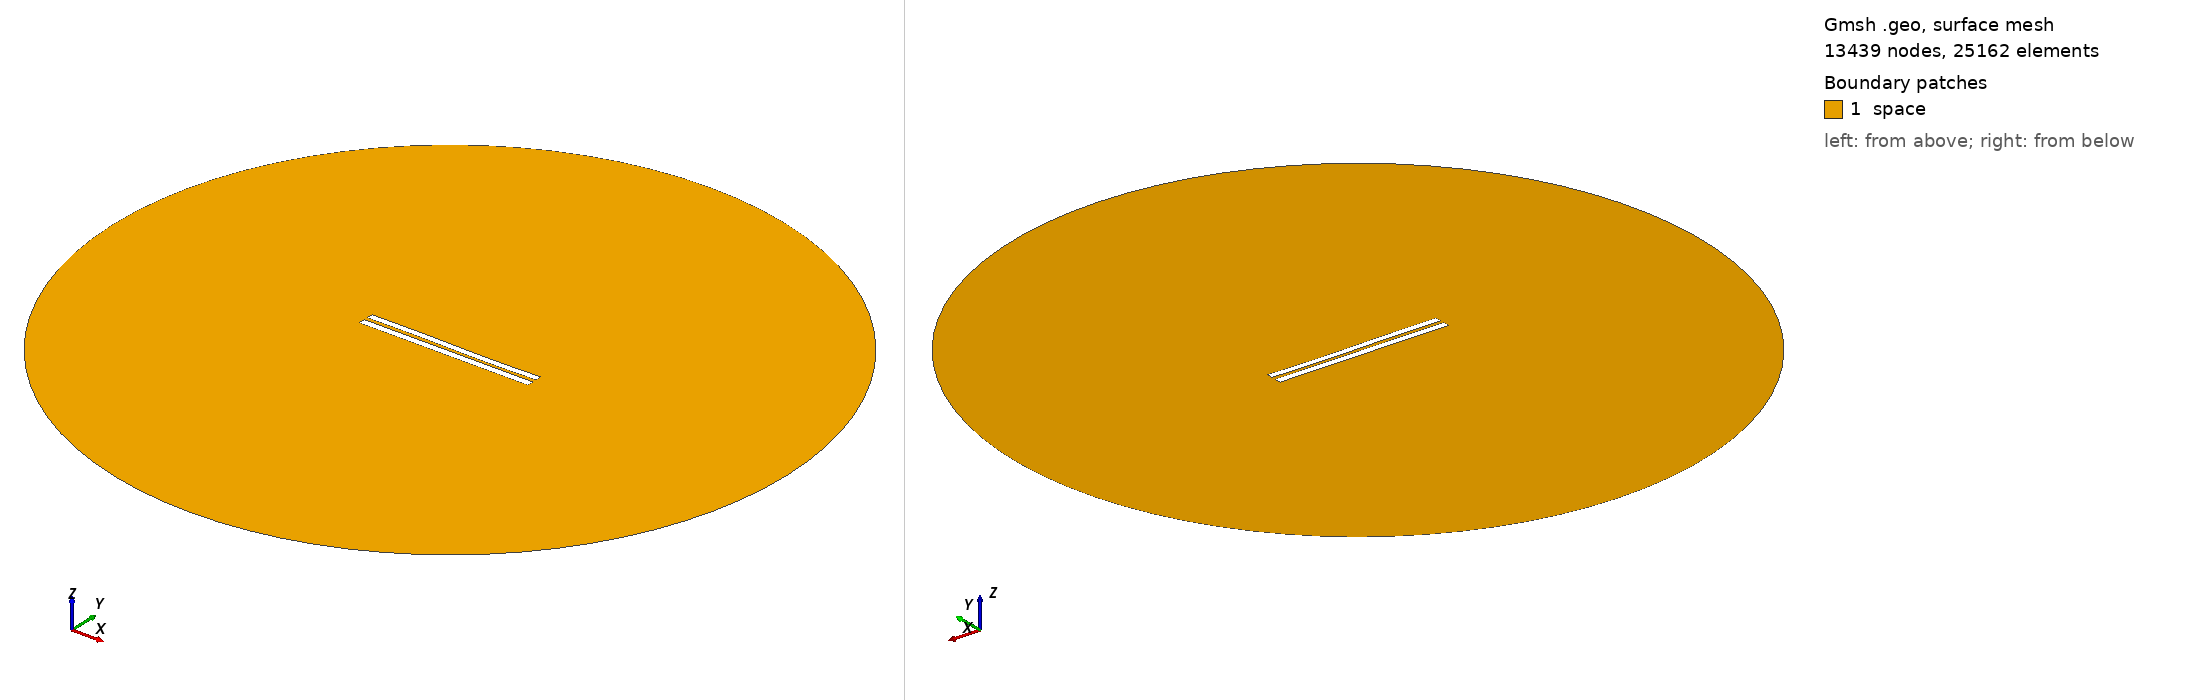

Gmsh geometry script, surface-meshed: 13439 nodes, 25162 surface elements. Boundary patches (legend numbers): 1 space. Left view from above one corner, right view from below the opposite corner. Legend entries are the model's physical surfaces. The drawing asked Gmsh for element sizes between 1% and 20% of the model's largest extent; the script's own settings can give other sizes.

=== 5048.geo (drawn) ===
//---------------------------------------
// Geometry kernel
//---------------------------------------

SetFactory("OpenCASCADE");



//---------------------------------------
// Parameters of the geometry
//---------------------------------------

// Overetch of the upper plate
overetch = 0.125;

// Distance between the plates
distance = 2.25;

// Discretization over the x axis (for the deformation)
nx = 50; 

// Length of the plate
L = 100 - overetch; 

// Number of modes
n = 4; 

// 1st mode coefficient
coeff(1) = -0.15;
beta(1) = 0.596864 * 3.1415926535 / L;

// 2nd mode coefficient
coeff(2) = -0.075;
beta(2) = 1.49418 * 3.1415926535 / L;

// 3rd mode coefficient
coeff(3) = 0.15;
beta(3) = 2.50025 * 3.1415926535 / L;

// 4th mode coefficient
coeff(4) = 0.0;
beta(4) = 3.49999 * 3.1415926535 / L;



//---------------------------------------
// Upper plate (deformed rectangle)
//---------------------------------------

// Coordiantes of the upper plate
xmin = -50;
xmax = 50 - overetch;

// Height of the upper plate
yheight = 4 - 2 * overetch;

// Indexes of the points
UpperID[] = {};
LowerID[] = {};
LeftID[] = {};
RightID[] = {};

// Point index
p = 1;

// Horizontal edges
For i In {1:nx}
    x = xmin + (i-1)*(xmax - xmin)/(nx-1);

    y_bottom = distance / 2 + overetch;
    For j In {1:n}
        C = (Cosh(beta(j)*L) + Cos(beta(j)*L)) / (Sinh(beta(j)*L) + Sin(beta(j)*L));
        y_bottom  = y_bottom + coeff(j) * (Cosh(beta(j)*(x+50)) - Cos(beta(j)*(x+50)) - C * (Sinh(beta(j)*(x+50)) - Sin(beta(j)*(x+50))));
    EndFor

    y_top = y_bottom + yheight;

    Point(p) = {x, y_top, 0, 1.0};
    UpperID[i] = p;
    p = p + 1;

    Point(p) = {x, y_bottom, 0, 1.0};
    LowerID[i] = p;
    p = p + 1;
EndFor

// Create point lists
UpperPts[] = {}; LowerPts[] = {};
For i In {1:nx}
  UpperPts[] += {UpperID[i]};
  LowerPts[] += {LowerID[i]};
EndFor

// Build splines
Spline(1) = {UpperPts[]};
Spline(2) = {LowerPts[]};
Line(3) = {LowerPts[nx-1], UpperPts[nx-1]};
Line(4) = {LowerPts[0], UpperPts[0]};

// Build the plane surface
Curve Loop(1) = {2, 3, -1, -4};
Plane Surface(1) = {1};



//---------------------------------------
// Lower plate (rectangle)
//---------------------------------------

// Vertices
Point(1001) = {-50, -1, 0, 1.0};
Point(1002) = { 50, -1, 0, 1.0};
Point(1003) = { 50,  -5, 0, 1.0};
Point(1004) = {-50,  -5, 0, 1.0};

// Edges
Line(5) = {1001, 1002};
Line(6) = {1002, 1003};
Line(7) = {1003, 1004};
Line(8) = {1004, 1001};

// Plane surface
Line Loop(2) = {5, 6, 7, 8};
Plane Surface(2) = {2}; 



//---------------------------------------
// Outer (fictious) boundary
//---------------------------------------

// Points
Point(1005) = {0, 0, 0};       // Center
Point(1006) = {200, 0, 0};     // Start point
Point(1007) = {0, 200, 0};     // 90 degrees
Point(1008) = {-200, 0, 0};    // 180 degrees
Point(1009) = {0, -200, 0};    // 270 degrees

// Circle arcs (each needs start, center, end)
Circle(9) = {1006, 1005, 1007};
Circle(10) = {1007, 1005, 1008};
Circle(11) = {1008, 1005, 1009};
Circle(12) = {1009, 1005, 1006};

// Plane surface for the entire domain
Curve Loop(3) = {9, 10, 11, 12};
Surface(3) = {3};

// Subtract the plates from the whole domain to obtain the actual domain where we want to solve the equations
BooleanDifference{ Surface{3}; Delete; }{ Surface{1}; Surface{2}; Delete; }




//---------------------------------------
// Transfinite Lines/Curves
//---------------------------------------

// Set the number of points on the boundaries
r = 7;

// Plates
Transfinite Curve {1, 2} = 50*r Using Progression 1;
Transfinite Curve {3, 4} = 2*r Using Progression 1;
Transfinite Line {5, 7} = 50*r Using Progression 1;
Transfinite Line {6, 8} = 2*r Using Progression 1;

// Outer boundary
Transfinite Line {9, 10, 11, 12} = 20 Using Progression 1;



//---------------------------------------
// Physical groups
//---------------------------------------                

// Physical curves (boundaries)
Physical Line("force_segment", 10) = {2};
Physical Line("upper_plate", 11) = {1, 3, 4};
Physical Line("lower_plate", 12) = {5, 6, 7, 8};
Physical Line("boundary", 20) = {9, 10, 11, 12};

// Physical Surfaces
Physical Surface("space", 30) = {3};



//---------------------------------------
// 6. Generate the Mesh
//---------------------------------------

// 2D mesh generation
Mesh 2;
